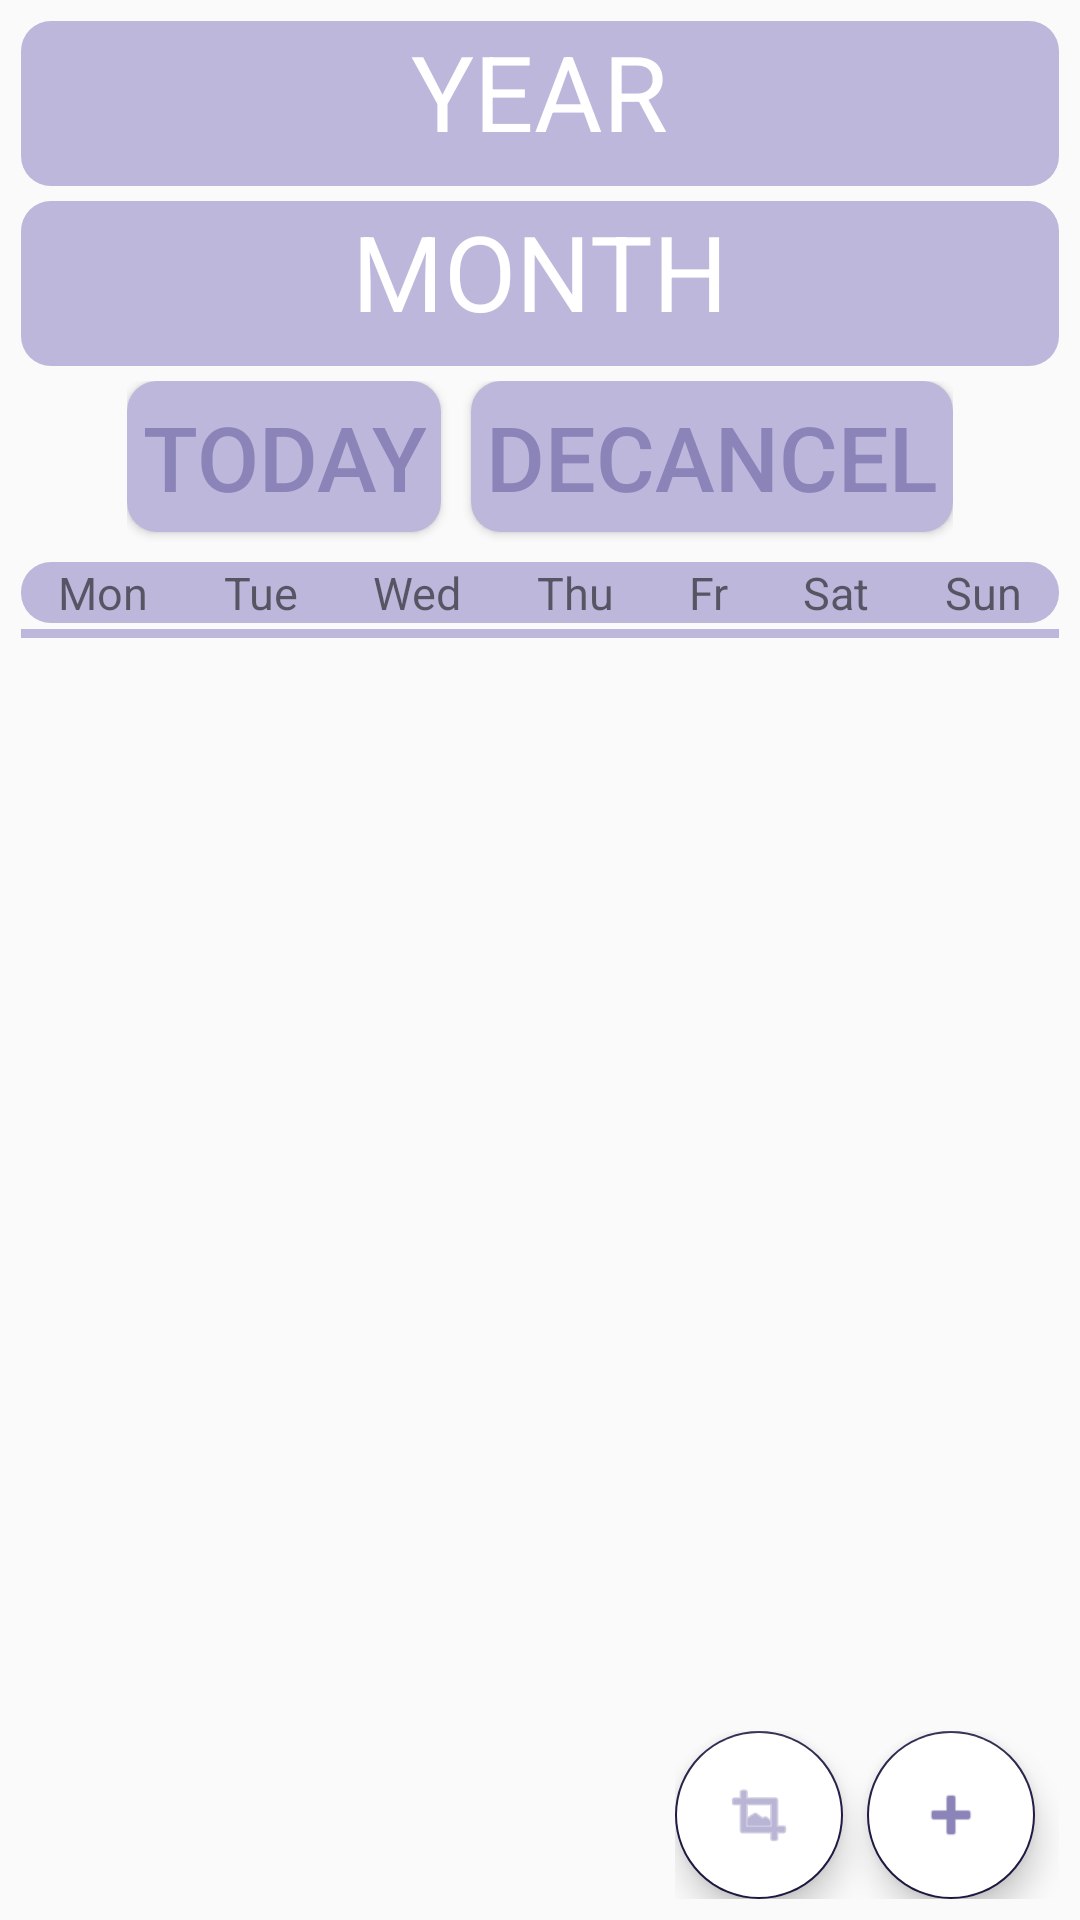

Produce the Android XML layout that renders to this screen, including the resource entries it uses.
<!-- AndroidManifest.xml: application theme OrganisRMainTheme -->
<!-- res/layout/calendar_view.xml -->
<?xml version="1.0" encoding="utf-8"?>
<RelativeLayout xmlns:android="http://schemas.android.com/apk/res/android" xmlns:app="http://schemas.android.com/apk/res-auto"
    xmlns:tools="http://schemas.android.com/tools" tools:context=".activities.CalendarActivity"
     android:layout_width="match_parent"
    android:layout_height="match_parent"
    android:padding="7dp">
    <LinearLayout
        android:layout_width="match_parent"
        android:layout_height="match_parent"
        android:orientation="vertical">
        <TableLayout
            android:layout_width="match_parent"
            android:layout_height="wrap_content"
            android:layout_gravity="center_horizontal">

            <TableRow
                android:layout_marginBottom="5dp"
                android:background="@drawable/shape_round_rectangle">
                <Button
                    android:id="@+id/prevYear_button"
                    android:layout_width="50dp"
                    android:layout_height="55dp"
                    android:background="@drawable/icon_button_left"
                    android:backgroundTint="@color/mainLightAccent"
                    android:layout_weight="1"
                    />
                <TextView
                    android:id="@+id/year_Text"
                    android:layout_width="wrap_content"
                    android:layout_height="wrap_content"
                    android:textSize="35dp"
                    android:text="YEAR"
                    android:layout_gravity="center_horizontal"
                    android:gravity="center_horizontal"
                    android:textColor="@color/mainLightAccent"
                    android:layout_weight="4"
                    />
                <Button
                    android:id="@+id/nextYear_button"
                    android:layout_width="50dp"
                    android:layout_height="55dp"
                    android:background="@drawable/icon_button_right"
                    android:backgroundTint="@color/mainLightAccent"
                    android:layout_weight="1"
                    />
            </TableRow>
            <TableRow
                android:layout_marginBottom="5dp"
                android:background="@drawable/shape_round_rectangle">
                <Button
                    android:id="@+id/prevMonth_button"
                    android:layout_width="50dp"
                    android:layout_height="55dp"
                    android:background="@drawable/icon_button_left"
                    android:backgroundTint="@color/mainLightAccent"
                    android:layout_weight="1"
                    />
                <TextView
                    android:id="@+id/month_Text"
                    android:layout_width="wrap_content"
                    android:layout_height="wrap_content"
                    android:textSize="35dp"
                    android:text="MONTH"
                    android:layout_gravity="center_horizontal"
                    android:textColor="@color/mainLightAccent"
                    android:layout_weight="4"
                    android:gravity="center_horizontal"
                    />
                <Button
                    android:id="@+id/nextMonth_button"
                    android:layout_width="50dp"
                    android:layout_height="55dp"
                    android:background="@drawable/icon_button_right"
                    android:backgroundTint="@color/mainLightAccent"
                    android:layout_weight="1"
                    />
            </TableRow>

        </TableLayout>

        <LinearLayout
            android:layout_width="wrap_content"
            android:layout_height="wrap_content"
            android:layout_gravity="center_horizontal"
            android:orientation="horizontal">
            <Button
                android:layout_width="wrap_content"
                android:layout_height="wrap_content"
                android:padding="5dp"
                android:id="@+id/today_button"
                android:text="Today"
                android:textColor="@color/mainPrimaryDark"
                android:background="@drawable/shape_round_rectangle"
                android:textSize="30dp"
                android:gravity="center_horizontal"
                android:layout_gravity="center_horizontal"
                android:layout_marginBottom="10dp"
                />
            <Button
                android:layout_width="wrap_content"
                android:layout_height="wrap_content"
                android:padding="5dp"
                android:id="@+id/remove_cancels_button"
                android:text="DECANCEL"
                android:textColor="@color/mainPrimaryDark"
                android:background="@drawable/shape_round_rectangle"
                android:textSize="30dp"
                android:gravity="right"
                android:layout_gravity="right"
                android:layout_marginBottom="10dp"
                android:layout_marginLeft="10dp"
                />
        </LinearLayout>
        <LinearLayout
            android:id="@+id/calendar_head"
            android:layout_width="match_parent"
            android:layout_height="wrap_content"
            android:orientation="horizontal"
            android:background="@drawable/shape_round_rectangle">
            <TextView
                android:layout_width="wrap_content"
                android:layout_height="wrap_content"
                android:textSize="15dp"
                android:text="Mon"
                android:layout_weight="1"
                android:gravity="center_horizontal"/>
            <TextView
                android:layout_width="wrap_content"
                android:layout_height="wrap_content"
                android:textSize="15dp"
                android:text="Tue"
                android:layout_weight="1"
                android:gravity="center_horizontal"/>
            <TextView
                android:layout_width="wrap_content"
                android:layout_height="wrap_content"
                android:textSize="15dp"
                android:text="Wed"
                android:layout_weight="1"
                android:gravity="center_horizontal"/>
            <TextView
                android:layout_width="wrap_content"
                android:layout_height="wrap_content"
                android:textSize="15dp"
                android:text="Thu"
                android:layout_weight="1"
                android:gravity="center_horizontal"/>
            <TextView
                android:layout_width="wrap_content"
                android:layout_height="wrap_content"
                android:textSize="15dp"
                android:text="Fr"
                android:layout_weight="1"
                android:gravity="center_horizontal"/>
            <TextView
                android:layout_width="wrap_content"
                android:layout_height="wrap_content"
                android:textSize="15dp"
                android:text="Sat"
                android:layout_weight="1"
                android:gravity="center_horizontal"/>
            <TextView
                android:layout_width="wrap_content"
                android:layout_height="wrap_content"
                android:textSize="15dp"
                android:text="Sun"
                android:layout_weight="1"
                android:gravity="center_horizontal"/>

        </LinearLayout>

        <LinearLayout
            android:layout_width="match_parent"
            android:layout_height="match_parent"
            android:orientation="vertical">

            <GridView
                android:id="@+id/calendar_days"
                android:layout_width="match_parent"
                android:layout_height="wrap_content"
                android:numColumns="7"/>

            <View
                android:layout_width="match_parent"
                android:layout_height="3dp"
                android:background="@color/mainPrimary"
                android:layout_marginTop="2dp"
                android:layout_marginBottom="2dp"
                />

            <GridView
                android:id="@+id/calendar_botPart"
                android:layout_width="match_parent"
                android:layout_height="wrap_content"
                android:numColumns="2"/>


        </LinearLayout>
    </LinearLayout>
    <LinearLayout
        android:layout_width="wrap_content"
        android:layout_height="56dp"
        android:orientation="horizontal"
        android:layout_gravity="end|bottom"
        android:layout_alignParentBottom="true"
        android:layout_alignParentRight="true">
        <android.support.design.widget.FloatingActionButton
            android:id="@+id/add_event_fab"
            android:layout_width="56dp"
            android:layout_height="56dp"
            android:layout_gravity="end|bottom"
            android:src="@android:drawable/ic_menu_crop"
            android:tint="@color/mainPrimaryDark"
            android:backgroundTint="@color/mainLightAccent"
            app:layout_constraintBottom_toBottomOf="parent"
            app:layout_constraintRight_toRightOf="parent"
            android:layout_marginRight="8dp"
            android:onClick="generateDayPlan"
            />
        <android.support.design.widget.FloatingActionButton
            android:id="@+id/generate_print_fab"
            android:layout_width="56dp"
            android:layout_height="56dp"
            app:srcCompat="@android:drawable/ic_input_add"
            android:tint="@color/mainPrimaryDark"
            android:backgroundTint="@color/mainLightAccent"
            app:layout_constraintBottom_toBottomOf="parent"
            app:layout_constraintRight_toLeftOf="@id/add_event_fab"
            android:layout_marginRight="8dp"
            android:onClick="addEvent"
            />
    </LinearLayout>
</RelativeLayout>
<!-- resources referenced by this layout -->
<resources>
  <color name="mainLightAccent">#FFFFFF</color>
  <color name="mainPrimary">#BDB7DB</color>
  <color name="mainPrimaryDark">#8a84b8</color>
  <!-- drawable shape_round_rectangle (drawable) -->
  <?xml version="1.0" encoding="utf-8"?>
      <shape
          xmlns:android="http://schemas.android.com/apk/res/android"
          android:shape="rectangle" >
  
          <solid
              android:color="@color/mainPrimary" />
  
          <corners
              android:radius="10dp" />
  
      </shape>
  <style name="OrganisRMainTheme" parent="Theme.AppCompat.Light.NoActionBar">
          <item name="colorPrimary">@color/mainPrimary</item>
          <item name="colorPrimaryDark">@color/mainPrimaryDark</item>
          <item name="colorAccent">@color/mainAccent</item>
      </style>
  <color name="mainAccent">#231942</color>
</resources>
